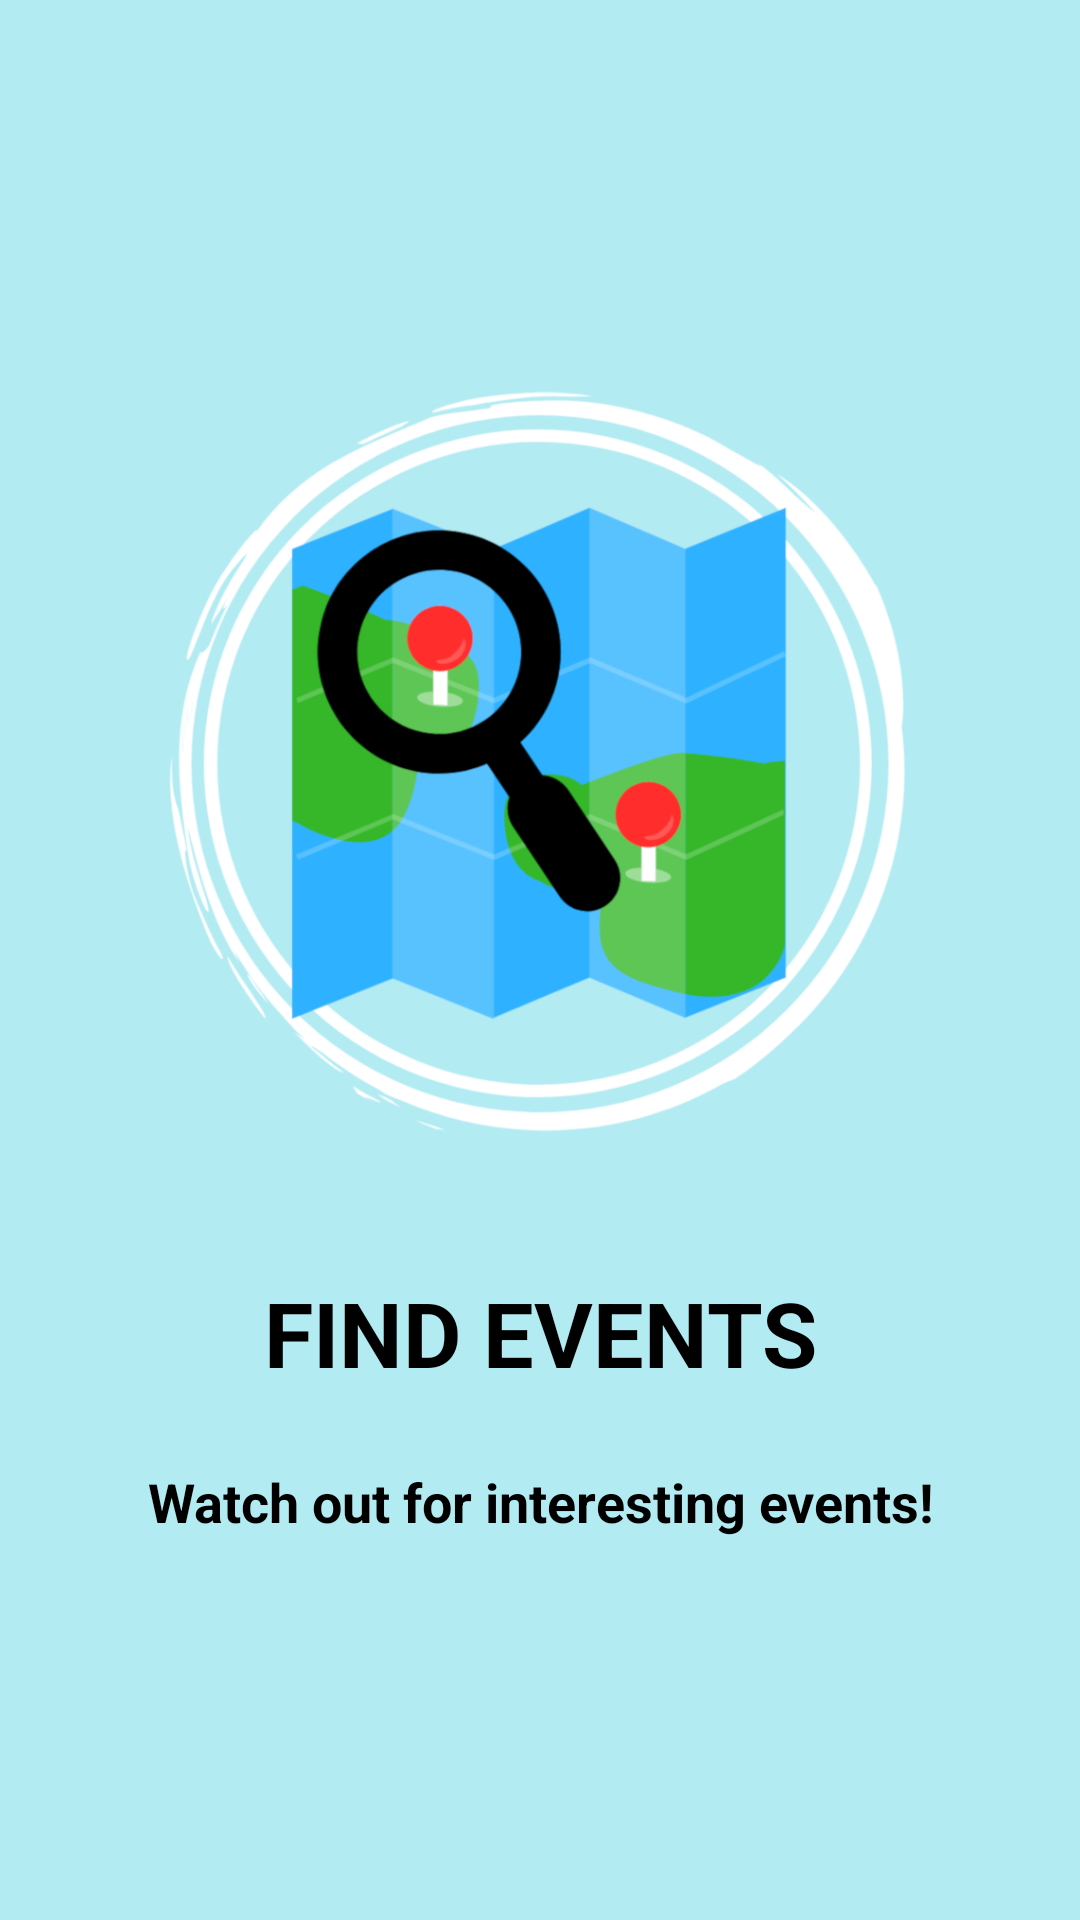

Write the Android layout XML for this screen, with the resource values it uses.
<!-- AndroidManifest.xml: application theme Theme.AppCompat.Light.NoActionBar -->
<!-- res/layout/fragment_tutorial_map_search.xml -->
<?xml version="1.0" encoding="utf-8"?>
<android.support.constraint.ConstraintLayout xmlns:android="http://schemas.android.com/apk/res/android"
    xmlns:app="http://schemas.android.com/apk/res-auto"
    xmlns:tools="http://schemas.android.com/tools"
    android:layout_width="match_parent"
    android:layout_height="match_parent"
    android:background="@color/primaryColor"
    tools:context=".fragments.EventParticipantsFragment">

    <ImageView
        android:id="@+id/imageView3"
        android:layout_width="0dp"
        android:layout_height="268dp"
        android:layout_marginEnd="8dp"
        android:layout_marginLeft="8dp"
        android:layout_marginRight="8dp"
        android:layout_marginStart="8dp"
        android:layout_marginTop="128dp"
        android:src="@drawable/search_map_tutorial"
        app:layout_constraintEnd_toEndOf="parent"
        app:layout_constraintStart_toStartOf="parent"
        app:layout_constraintTop_toTopOf="parent" />

    <TextView
        android:id="@+id/textView21"
        android:layout_width="wrap_content"
        android:layout_height="wrap_content"
        android:layout_marginEnd="8dp"
        android:layout_marginLeft="8dp"
        android:layout_marginRight="8dp"
        android:layout_marginStart="8dp"
        android:layout_marginTop="28dp"
        android:gravity="center_vertical|center_horizontal|center"
        android:text="@string/find_events"
        android:textColor="@android:color/black"
        android:textSize="30sp"
        android:textStyle="bold"
        app:layout_constraintEnd_toEndOf="parent"
        app:layout_constraintStart_toStartOf="parent"
        app:layout_constraintTop_toBottomOf="@+id/imageView3" />

    <TextView
        android:id="@+id/textView22"
        android:layout_width="0dp"
        android:layout_height="wrap_content"
        android:layout_marginEnd="8dp"
        android:layout_marginLeft="8dp"
        android:layout_marginRight="8dp"
        android:layout_marginStart="8dp"
        android:layout_marginTop="24dp"
        android:gravity="center_horizontal|center"
        android:text="@string/tutorial_map_search_string"
        android:textColor="@android:color/black"
        android:textSize="18sp"
        android:textStyle="bold"
        app:layout_constraintEnd_toEndOf="parent"
        app:layout_constraintStart_toStartOf="parent"
        app:layout_constraintTop_toBottomOf="@+id/textView21" />
</android.support.constraint.ConstraintLayout>
<!-- resources referenced by this layout -->
<resources>
  <color name="primaryColor">#b2ebf2</color>
  <!-- drawable search_map_tutorial: png bitmap (drawable, 136686 bytes) -->
  <string name="find_events">FIND EVENTS</string>
  <string name="tutorial_map_search_string">Watch out for interesting events!</string>
</resources>
